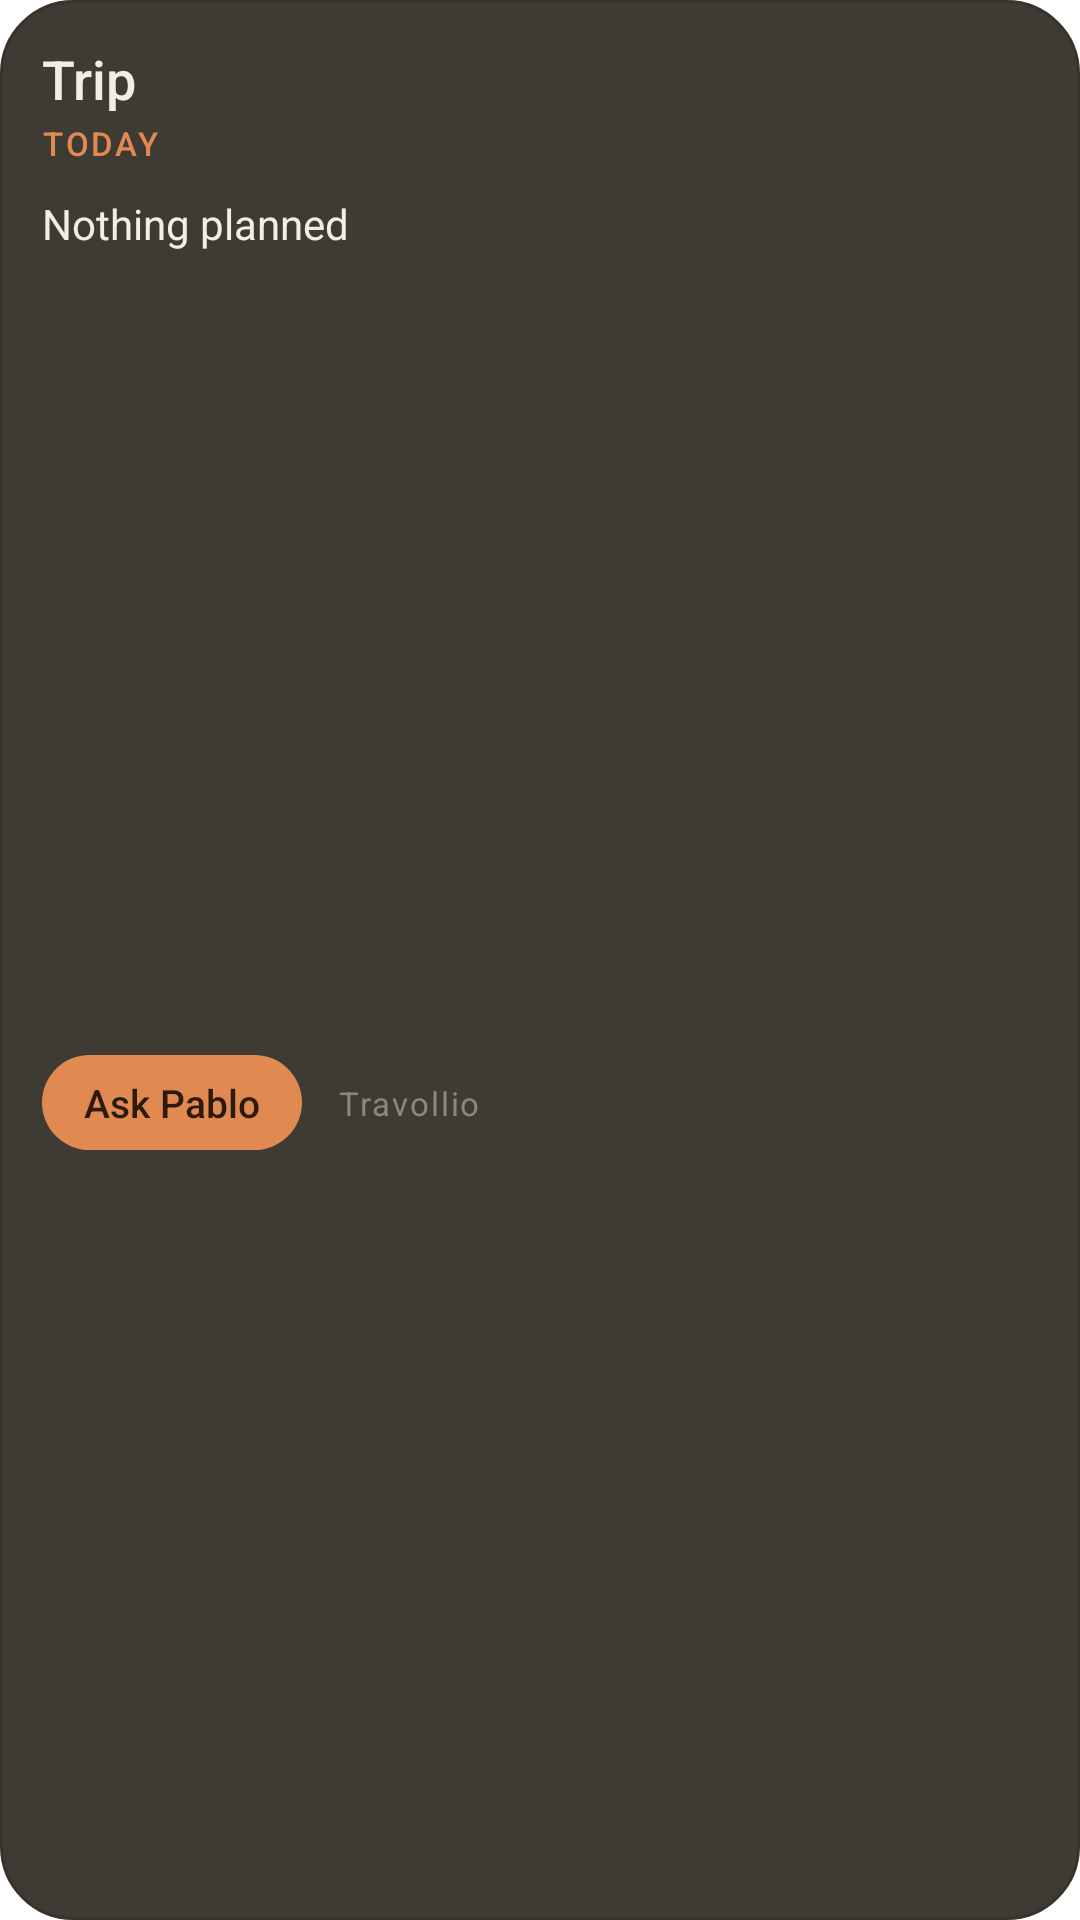

Produce the Android XML layout that renders to this screen, including the resource entries it uses.
<!-- AndroidManifest.xml: fallback theme Theme.MaterialComponents.DayNight.NoActionBar -->
<!-- res/layout/trip_widget.xml -->
<?xml version="1.0" encoding="utf-8"?>
<LinearLayout xmlns:android="http://schemas.android.com/apk/res/android"
    android:id="@+id/widget_root"
    android:layout_width="match_parent"
    android:layout_height="match_parent"
    android:orientation="vertical"
    android:background="@drawable/widget_bg"
    android:padding="14dp">

    <TextView
        android:id="@+id/widget_title"
        android:layout_width="match_parent"
        android:layout_height="wrap_content"
        android:text="Trip"
        android:textColor="#F3EEE4"
        android:textSize="18sp"
        android:fontFamily="sans-serif-medium"
        android:maxLines="1"
        android:ellipsize="end" />

    <TextView
        android:id="@+id/widget_subtitle"
        android:layout_width="match_parent"
        android:layout_height="wrap_content"
        android:text="TODAY"
        android:textColor="#E08A52"
        android:textSize="11sp"
        android:fontFamily="sans-serif-medium"
        android:letterSpacing="0.08"
        android:layout_marginTop="2dp"
        android:maxLines="1"
        android:ellipsize="end" />

    <TextView
        android:id="@+id/widget_next"
        android:layout_width="match_parent"
        android:layout_height="wrap_content"
        android:text="Nothing planned"
        android:textColor="#F3EEE4"
        android:textSize="14sp"
        android:fontFamily="sans-serif"
        android:layout_marginTop="10dp"
        android:maxLines="1"
        android:ellipsize="end" />

    <TextView
        android:id="@+id/widget_budget"
        android:layout_width="match_parent"
        android:layout_height="wrap_content"
        android:text=""
        android:textColor="#C4B8A6"
        android:textSize="12sp"
        android:fontFamily="sans-serif"
        android:layout_marginTop="3dp"
        android:maxLines="1"
        android:ellipsize="end" />

    <LinearLayout
        android:layout_width="match_parent"
        android:layout_height="0dp"
        android:layout_weight="1"
        android:orientation="horizontal"
        android:gravity="center|start"
        android:layout_marginTop="6dp">

        <TextView
            android:id="@+id/widget_ask"
            android:layout_width="wrap_content"
            android:layout_height="wrap_content"
            android:text="Ask Pablo"
            android:textColor="#2E1A0C"
            android:textSize="13sp"
            android:fontFamily="sans-serif-medium"
            android:paddingStart="14dp"
            android:paddingEnd="14dp"
            android:paddingTop="7dp"
            android:paddingBottom="7dp"
            android:background="@drawable/widget_btn" />

        <TextView
            android:layout_width="wrap_content"
            android:layout_height="wrap_content"
            android:text="Travollio"
            android:textColor="#8D867A"
            android:textSize="11sp"
            android:fontFamily="sans-serif"
            android:paddingStart="12dp"
            android:letterSpacing="0.06" />
    </LinearLayout>
</LinearLayout>
<!-- resources referenced by this layout -->
<resources>
  <!-- drawable widget_bg (drawable) -->
  <?xml version="1.0" encoding="utf-8"?>
  <shape xmlns:android="http://schemas.android.com/apk/res/android" android:shape="rectangle">
      <corners android:radius="24dp" />
      <solid android:color="#E62A251F" />
      <stroke android:width="1dp" android:color="#3A332B" />
  </shape>
  <!-- drawable widget_btn (drawable) -->
  <?xml version="1.0" encoding="utf-8"?>
  <shape xmlns:android="http://schemas.android.com/apk/res/android" android:shape="rectangle">
      <corners android:radius="16dp" />
      <solid android:color="#E08A52" />
  </shape>
</resources>
